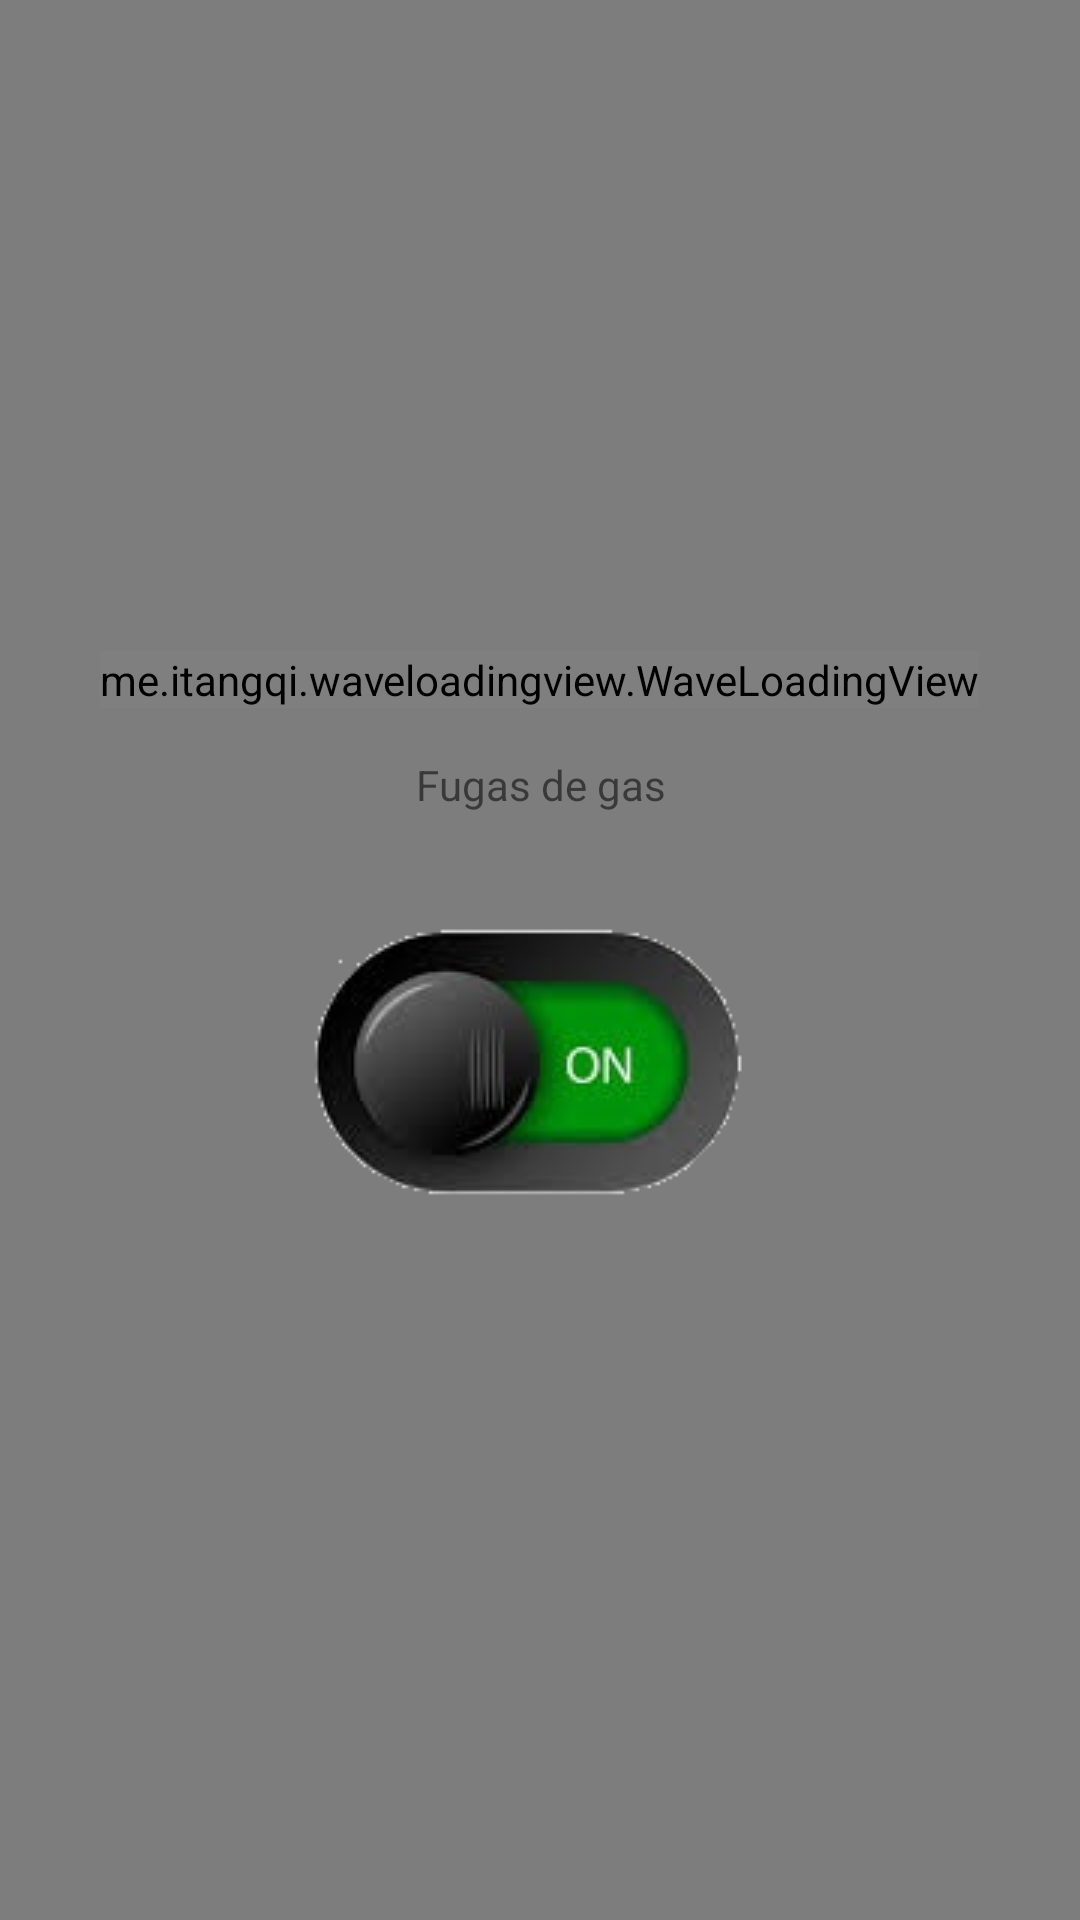

Write the Android layout XML for this screen, with the resource values it uses.
<!-- AndroidManifest.xml: application theme Theme.Styled -->
<!-- res/layout/sample_main.xml -->
<?xml version="1.0" encoding="utf-8"?>
<LinearLayout xmlns:android="http://schemas.android.com/apk/res/android"
    xmlns:app="http://schemas.android.com/apk/res-auto"
    xmlns:tools="http://schemas.android.com/tools"
    android:layout_width="match_parent"
    android:layout_height="match_parent"
    android:background="@color/Gris"
    android:gravity="center"
    android:orientation="vertical"
    tools:context="view.MainActivity">

    <me.itangqi.waveloadingview.WaveLoadingView
        android:id="@+id/wave"
        android:layout_width="wrap_content"
        android:layout_height="wrap_content"
        app:wlv_borderColor="@color/colorAccent"
        app:wlv_borderWidth="3dp"
        app:wlv_progressValue="0"
        app:wlv_round_rectangle="true"
        app:wlv_shapeType="circle"
        app:wlv_titleBottom="0"
        app:wlv_titleBottomColor="@android:color/holo_blue_dark"

        app:wlv_titleBottomSize="24sp"
        app:wlv_titleBottomStrokeColor="@color/colorAccent"
        app:wlv_titleBottomStrokeWidth="3dp"
        app:wlv_titleCenterColor="@android:color/holo_blue_dark"
        app:wlv_titleCenterSize="24sp"

        app:wlv_titleCenterStrokeColor="@color/colorAccent"
        app:wlv_titleCenterStrokeWidth="3dp"
        app:wlv_titleTopColor="@android:color/holo_blue_dark"
        app:wlv_titleTopSize="24sp"

        app:wlv_titleTopStrokeColor="@color/colorAccent"
        app:wlv_titleTopStrokeWidth="3dp"
        app:wlv_waveAmplitude="70"
        app:wlv_waveColor="@color/colorAccent" />

    <TextView
        android:layout_width="wrap_content"
        android:layout_height="wrap_content"
        android:gravity="center"
        android:padding="16dp"
        android:text="@string/main_description" />
    <ImageView

        android:src="@drawable/imagesonoff"
        android:layout_width="wrap_content"
        android:layout_height="wrap_content"
        android:gravity="center"
        android:padding="16dp"
        android:id="@+id/imgoff"
        android:text="@string/main_description" />

</LinearLayout>
<!-- resources referenced by this layout -->
<resources>
  <color name="Gris">#7c7d7c</color>
  <color name="colorAccent">#FF9800</color>
  <!-- drawable imagesonoff: png bitmap (drawable-mdpi, 18078 bytes) -->
  <string name="main_description">Fugas de gas</string>
  <style name="Theme.Styled" parent="@style/Theme.AppCompat.Light">
          <item name="actionBarItemBackground">@drawable/selectable_background</item>
          <item name="actionBarTabStyle">@style/Widget.Styled.ActionBar.TabView</item>
          <item name="actionBarStyle">@style/Widget.Styled.ActionBar</item>
          <item name="actionDropDownStyle">@style/Widget.Styled.Spinner.DropDown.ActionBar</item>
          <item name="dropDownListViewStyle">@style/Widget.Styled.ListView.DropDown</item>
          <item name="popupMenuStyle">@style/Widget.Styled.PopupMenu</item>
      </style>
  <style name="Widget.Styled.ActionBar.TabView" parent="@style/Widget.AppCompat.Light.ActionBar.TabView">
          <item name="android:background">@drawable/tab_indicator_ab</item>
      </style>
  <style name="Widget.Styled.ActionBar" parent="@style/Widget.AppCompat.Light.ActionBar.Solid">
          <item name="background">@color/Gris</item>
          <item name="backgroundStacked">@color/NegroC</item>
          <item name="backgroundSplit">@color/NegroC</item>
          <item name="progressBarStyle">@style/Widget.Styled.ProgressBar.Horizontal</item>
      </style>
  <style name="Widget.Styled.Spinner.DropDown.ActionBar" parent="@style/Widget.AppCompat.Light.Spinner.DropDown.ActionBar">
          <item name="android:background">@drawable/spinner_background_ab</item>
          <item name="android:popupBackground">@drawable/menu_dropdown_panel_styled</item>
          <item name="android:dropDownSelector">@drawable/selectable_background</item>
      </style>
  <style name="Widget.Styled.ListView.DropDown" parent="@style/Widget.AppCompat.Light.ListView.DropDown">
          <item name="android:listSelector">@drawable/selectable_background</item>
      </style>
  <style name="Widget.Styled.PopupMenu" parent="@style/Widget.AppCompat.Light.PopupMenu">
          <item name="android:popupBackground">@drawable/menu_dropdown_panel_styled</item>
      </style>
  <color name="NegroC">#000000</color>
  <style name="Widget.Styled.ProgressBar.Horizontal" parent="@style/Widget.AppCompat.ProgressBar.Horizontal">
          <item name="android:progressDrawable">@drawable/progress_horizontal</item>
      </style>
</resources>
